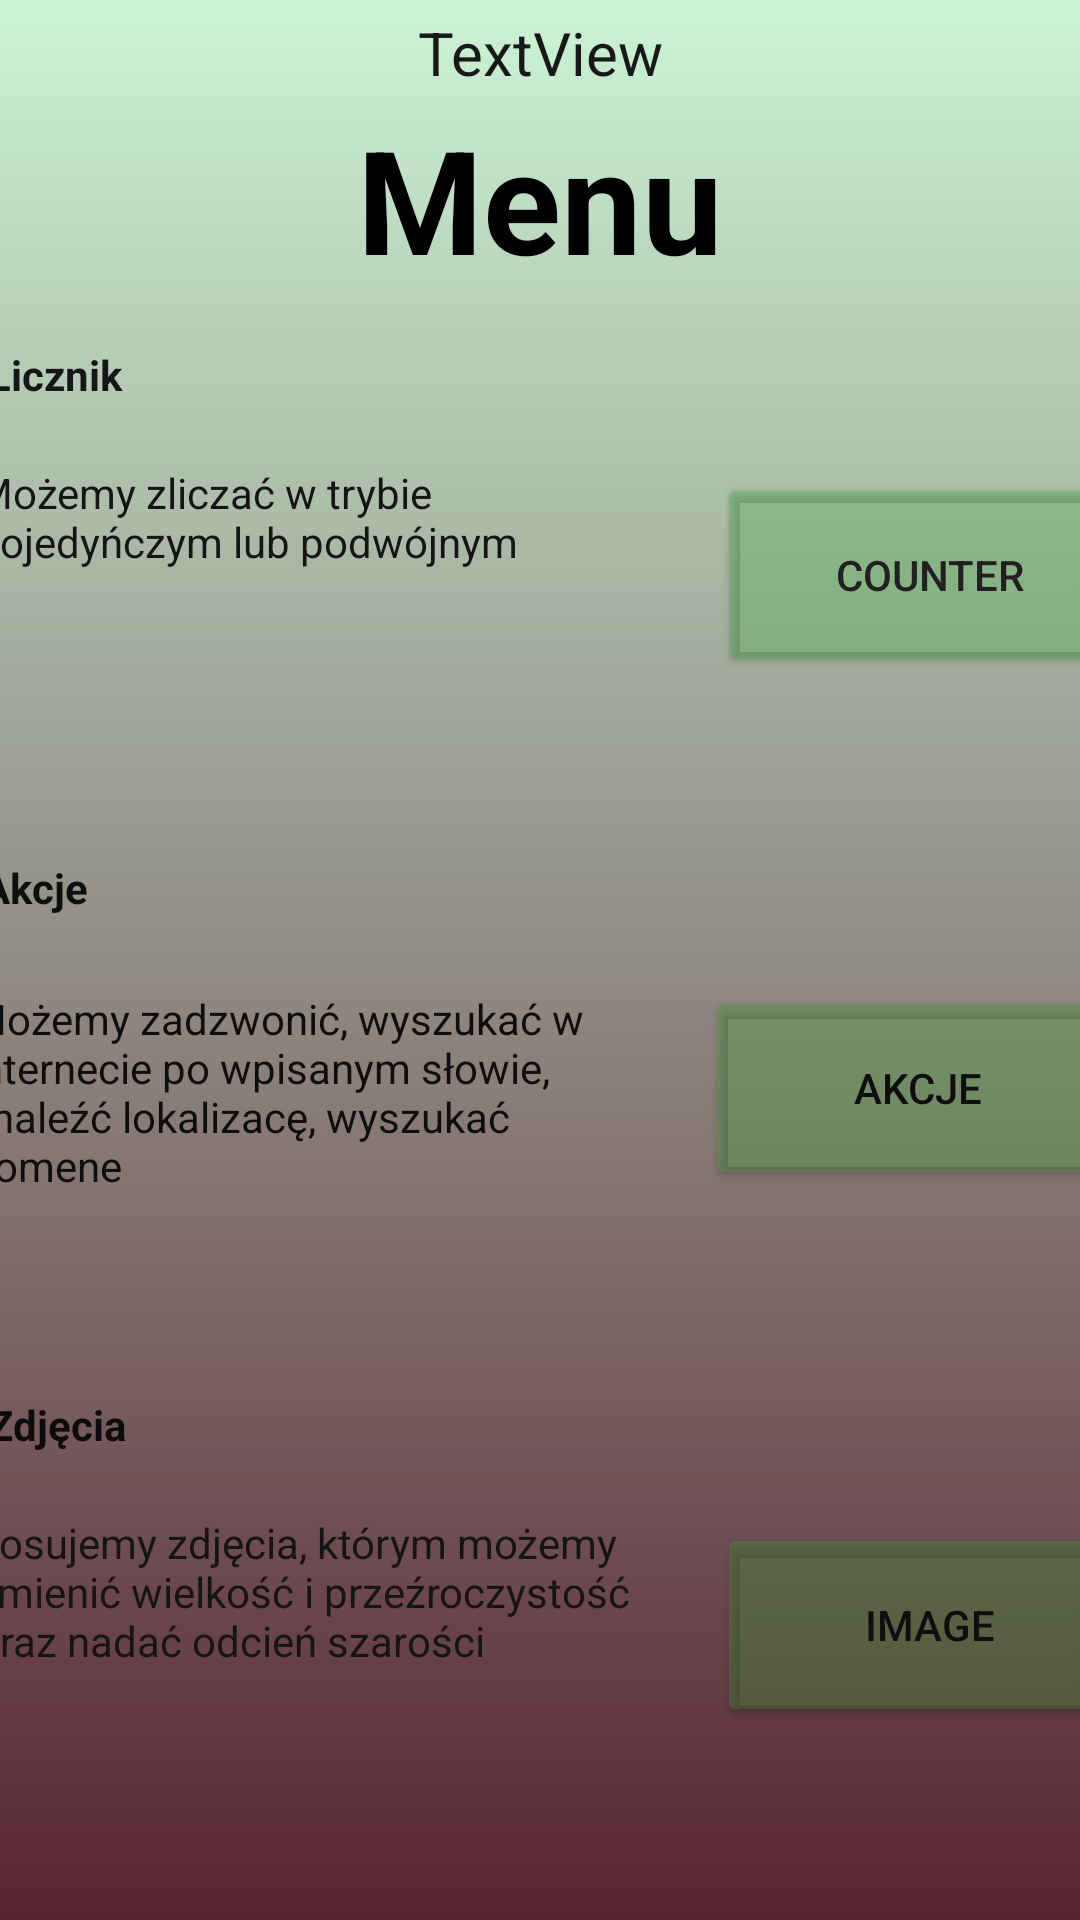

Layout XML and referenced resources for this Android screen:
<!-- AndroidManifest.xml: application theme Theme.Project -->
<!-- res/layout/activity_main.xml -->
<?xml version="1.0" encoding="utf-8"?>
<androidx.constraintlayout.widget.ConstraintLayout xmlns:android="http://schemas.android.com/apk/res/android"
    xmlns:app="http://schemas.android.com/apk/res-auto"
    xmlns:tools="http://schemas.android.com/tools"
    android:id="@+id/main"
    android:layout_width="match_parent"
    android:layout_height="match_parent"
    android:background="@drawable/background_counter"
    tools:context=".MainActivity">

    <androidx.constraintlayout.widget.ConstraintLayout
        android:id="@+id/constraintLayout"
        android:layout_width="match_parent"
        android:layout_height="wrap_content"
        android:layout_marginTop="4dp"
        app:layout_constraintEnd_toEndOf="parent"
        app:layout_constraintHorizontal_bias="0.0"
        app:layout_constraintStart_toStartOf="parent"
        app:layout_constraintTop_toTopOf="parent">

        <TextView
            android:id="@+id/textView4"
            android:layout_width="201dp"
            android:layout_height="66dp"
            android:text="@string/menu"
            android:textAlignment="center"
            android:textColor="#000000"
            android:textColorHighlight="#141212"
            android:textSize="48sp"
            android:textStyle="bold"
            app:layout_constraintBottom_toBottomOf="parent"
            app:layout_constraintEnd_toEndOf="parent"
            app:layout_constraintStart_toStartOf="parent" />

        <TextView
            android:id="@+id/textView5"
            android:layout_width="175dp"
            android:layout_height="30dp"
            android:text="TextView"
            android:textAlignment="center"
            android:textColor="#191818"
            android:textColorHint="#0D0C0C"
            android:textColorLink="#161414"
            android:textSize="20sp"
            app:layout_constraintBottom_toTopOf="@+id/textView4"
            app:layout_constraintEnd_toEndOf="parent"
            app:layout_constraintStart_toStartOf="parent"
            app:layout_constraintTop_toTopOf="parent" />

    </androidx.constraintlayout.widget.ConstraintLayout>

    <androidx.constraintlayout.widget.ConstraintLayout
        android:id="@+id/constraintLayout3"
        android:layout_width="409dp"
        android:layout_height="167dp"
        android:layout_marginTop="8dp"
        app:layout_constraintEnd_toEndOf="parent"
        app:layout_constraintStart_toStartOf="parent"
        app:layout_constraintTop_toBottomOf="@+id/constraintLayout">

        <Button
            android:id="@+id/button6"
            android:layout_width="142dp"
            android:layout_height="68dp"
            android:layout_marginEnd="4dp"
            android:backgroundTint="#4430AD30"
            android:text="@string/counter"
            android:textColor="#222020"
            app:layout_constraintBottom_toBottomOf="parent"
            app:layout_constraintEnd_toEndOf="parent"
            app:layout_constraintTop_toTopOf="parent" />

        <TextView
            android:id="@+id/textView9"
            android:layout_width="223dp"
            android:layout_height="35dp"
            android:text="Licznik"
            android:textColor="#171616"
            android:textStyle="bold"
            app:layout_constraintBottom_toTopOf="@+id/button6"
            app:layout_constraintEnd_toStartOf="@+id/button6"
            app:layout_constraintStart_toStartOf="parent"
            app:layout_constraintTop_toTopOf="parent" />

        <TextView
            android:id="@+id/textView10"
            android:layout_width="231dp"
            android:layout_height="116dp"
            android:text="Możemy zliczać w trybie pojedyńczym lub podwójnym"
            android:textColor="#161414"
            app:layout_constraintBottom_toBottomOf="parent"
            app:layout_constraintEnd_toStartOf="@+id/button6"
            app:layout_constraintStart_toStartOf="parent"
            app:layout_constraintTop_toBottomOf="@+id/textView9" />
    </androidx.constraintlayout.widget.ConstraintLayout>

    <androidx.constraintlayout.widget.ConstraintLayout
        android:id="@+id/constraintLayout2"
        android:layout_width="409dp"
        android:layout_height="167dp"
        android:layout_marginTop="4dp"
        app:layout_constraintEnd_toEndOf="parent"
        app:layout_constraintStart_toStartOf="parent"
        app:layout_constraintTop_toBottomOf="@+id/constraintLayout3">

        <Button
            android:id="@+id/button7"
            android:layout_width="142dp"
            android:layout_height="68dp"
            android:layout_marginEnd="8dp"
            android:backgroundTint="#4430AD30"
            android:text="Akcje"
            android:textColor="#0E0E0E"
            app:layout_constraintBottom_toBottomOf="parent"
            app:layout_constraintEnd_toEndOf="parent"
            app:layout_constraintTop_toTopOf="parent" />

        <TextView
            android:id="@+id/textView11"
            android:layout_width="223dp"
            android:layout_height="35dp"
            android:text="Akcje"
            android:textColor="#100F0F"
            android:textStyle="bold"
            app:layout_constraintBottom_toTopOf="@+id/button7"
            app:layout_constraintEnd_toStartOf="@+id/button7"
            app:layout_constraintStart_toStartOf="parent"
            app:layout_constraintTop_toTopOf="parent" />

        <TextView
            android:id="@+id/textView12"
            android:layout_width="231dp"
            android:layout_height="116dp"
            android:text="Możemy zadzwonić, wyszukać w internecie po wpisanym słowie, znaleźć lokalizacę, wyszukać domene"
            android:textColor="#0E0E0E"
            app:layout_constraintBottom_toBottomOf="parent"
            app:layout_constraintEnd_toStartOf="@+id/button7"
            app:layout_constraintStart_toStartOf="parent" />

    </androidx.constraintlayout.widget.ConstraintLayout>

    <androidx.constraintlayout.widget.ConstraintLayout
        android:id="@+id/constraintLayout4"
        android:layout_width="409dp"
        android:layout_height="167dp"
        android:layout_marginTop="12dp"
        app:layout_constraintEnd_toEndOf="parent"
        app:layout_constraintStart_toStartOf="parent"
        app:layout_constraintTop_toBottomOf="@+id/constraintLayout2">

        <Button
            android:id="@+id/button8"
            android:layout_width="142dp"
            android:layout_height="68dp"
            android:layout_marginEnd="4dp"
            android:backgroundTint="#4430AD30"
            android:text="@string/buttonimage"
            android:textColor="#0E0E0E"
            app:layout_constraintBottom_toBottomOf="parent"
            app:layout_constraintEnd_toEndOf="parent"
            app:layout_constraintTop_toTopOf="parent" />

        <TextView
            android:id="@+id/textView13"
            android:layout_width="223dp"
            android:layout_height="35dp"
            android:text="Zdjęcia"
            android:textColor="#0D0C0C"
            android:textStyle="bold"
            app:layout_constraintBottom_toTopOf="@+id/button8"
            app:layout_constraintEnd_toStartOf="@+id/button8"
            app:layout_constraintStart_toStartOf="parent"
            app:layout_constraintTop_toTopOf="parent" />

        <TextView
            android:id="@+id/textView14"
            android:layout_width="231dp"
            android:layout_height="116dp"
            android:text="Losujemy zdjęcia, którym możemy zmienić wielkość i przeźroczystość oraz nadać odcień szarości"
            android:textColor="#161515"
            app:layout_constraintBottom_toBottomOf="parent"
            app:layout_constraintEnd_toStartOf="@+id/button8"
            app:layout_constraintStart_toStartOf="parent"
            app:layout_constraintTop_toBottomOf="@+id/textView13" />
    </androidx.constraintlayout.widget.ConstraintLayout>

    <androidx.constraintlayout.widget.ConstraintLayout
        android:layout_width="409dp"
        android:layout_height="167dp"
        android:layout_marginTop="20dp"
        app:layout_constraintEnd_toEndOf="parent"
        app:layout_constraintHorizontal_bias="1.0"
        app:layout_constraintStart_toStartOf="parent"
        app:layout_constraintTop_toBottomOf="@+id/constraintLayout4">

        <TextView
            android:id="@+id/textView15"
            android:layout_width="223dp"
            android:layout_height="35dp"
            android:text="@string/list1"
            android:textColor="#0B0A0A"
            android:textStyle="bold"
            app:layout_constraintEnd_toStartOf="@+id/button9"
            app:layout_constraintHorizontal_bias="0.444"
            app:layout_constraintStart_toStartOf="parent"
            app:layout_constraintTop_toTopOf="parent" />

        <TextView
            android:id="@+id/textView16"
            android:layout_width="231dp"
            android:layout_height="116dp"
            android:text="Lista osób"
            android:textColor="#101010"
            android:textColorHighlight="#101010"
            app:layout_constraintBottom_toBottomOf="parent"
            app:layout_constraintEnd_toStartOf="@+id/button9"
            app:layout_constraintStart_toStartOf="parent"
            app:layout_constraintTop_toBottomOf="@+id/textView15" />

        <Button
            android:id="@+id/button9"
            android:layout_width="142dp"
            android:layout_height="68dp"
            android:layout_marginEnd="16dp"
            android:backgroundTint="#4430AD30"
            android:text="@string/list"
            android:textColor="#101010"
            app:layout_constraintBottom_toBottomOf="parent"
            app:layout_constraintEnd_toEndOf="parent"
            app:layout_constraintTop_toTopOf="parent"
            app:layout_constraintVertical_bias="0.494" />
    </androidx.constraintlayout.widget.ConstraintLayout>

</androidx.constraintlayout.widget.ConstraintLayout>
<!-- resources referenced by this layout -->
<resources>
  <!-- drawable background_counter (drawable) -->
  <?xml version="1.0" encoding="utf-8"?>
  <selector xmlns:android="http://schemas.android.com/apk/res/android">
  
      <item>
          <shape>
              <gradient android:type="linear"
                  android:angle="90"
                  android:startColor="#572431"
                  android:endColor="#CBF4D5"
                  />
          </shape>
      </item>
  </selector>
  <string name="buttonimage">Image</string>
  <string name="counter">Counter</string>
  <string name="list">List</string>
  <string name="list1">List</string>
  <string name="menu">Menu</string>
  <style name="Theme.Project" parent="Base.Theme.Project">
          <item name="android:windowIsTranslucent">true</item>
      </style>
  <style name="Base.Theme.Project" parent="Theme.Material3.DayNight.NoActionBar">
          
          
      </style>
</resources>
